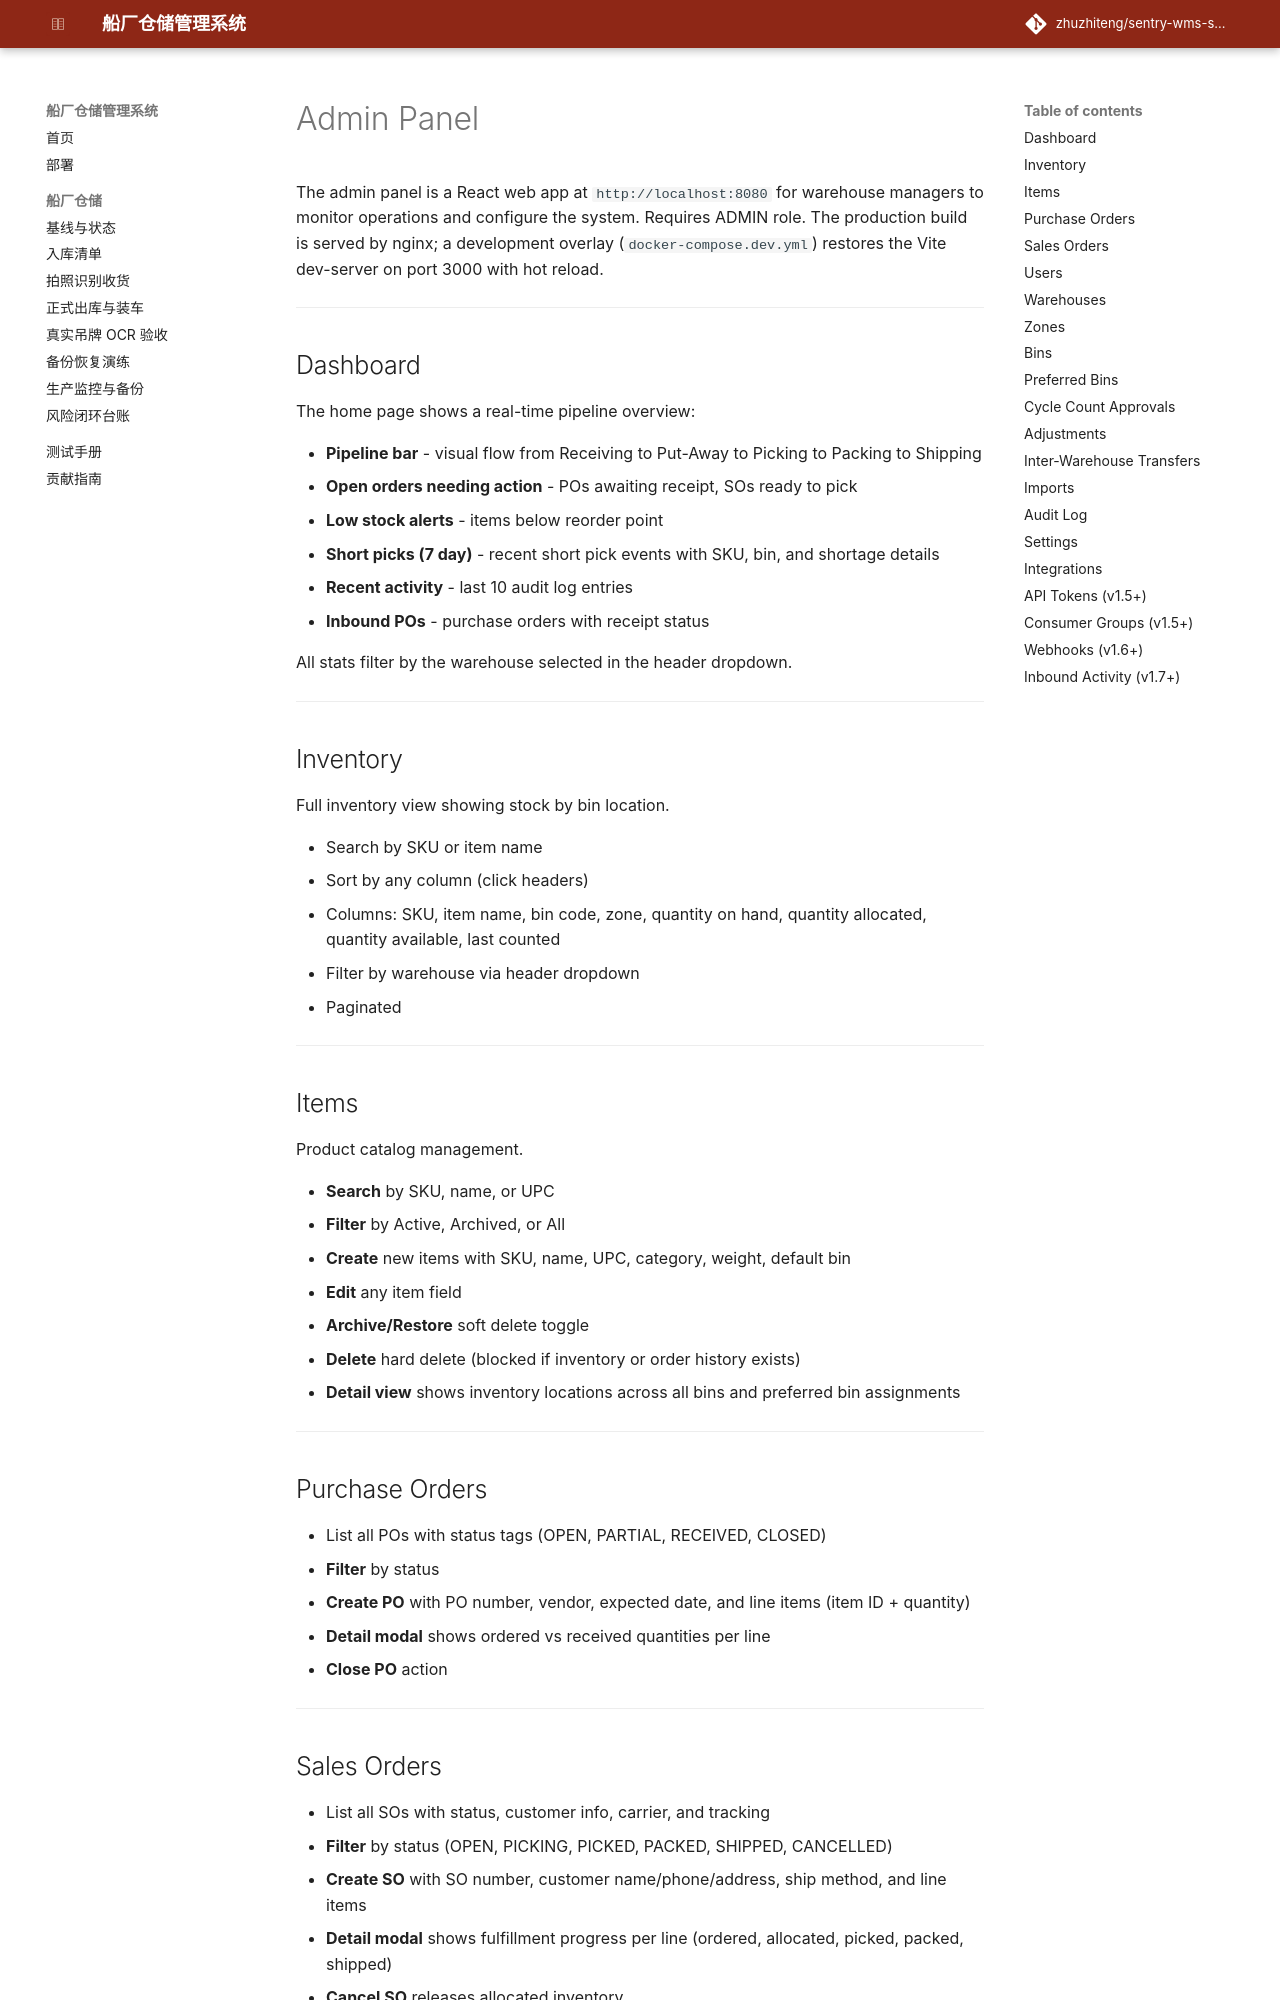

repository: zhuzhiteng/sentry-wms-shipyard · page: admin-panel/index.html · generator: mkdocs

# Admin Panel

The admin panel is a React web app at `http://localhost:8080` for warehouse managers to monitor operations and configure the system. Requires ADMIN role. The production build is served by nginx; a development overlay (`docker-compose.dev.yml`) restores the Vite dev-server on port 3000 with hot reload.

---

## Dashboard

<!-- TODO: Add screenshot -->

The home page shows a real-time pipeline overview:

- **Pipeline bar** - visual flow from Receiving to Put-Away to Picking to Packing to Shipping
- **Open orders needing action** - POs awaiting receipt, SOs ready to pick
- **Low stock alerts** - items below reorder point
- **Short picks (7 day)** - recent short pick events with SKU, bin, and shortage details
- **Recent activity** - last 10 audit log entries
- **Inbound POs** - purchase orders with receipt status

All stats filter by the warehouse selected in the header dropdown.

---

## Inventory

<!-- TODO: Add screenshot -->

Full inventory view showing stock by bin location.

- Search by SKU or item name
- Sort by any column (click headers)
- Columns: SKU, item name, bin code, zone, quantity on hand, quantity allocated, quantity available, last counted
- Filter by warehouse via header dropdown
- Paginated

---

## Items

<!-- TODO: Add screenshot -->

Product catalog management.

- **Search** by SKU, name, or UPC
- **Filter** by Active, Archived, or All
- **Create** new items with SKU, name, UPC, category, weight, default bin
- **Edit** any item field
- **Archive/Restore** soft delete toggle
- **Delete** hard delete (blocked if inventory or order history exists)
- **Detail view** shows inventory locations across all bins and preferred bin assignments

---

## Purchase Orders

<!-- TODO: Add screenshot -->

- List all POs with status tags (OPEN, PARTIAL, RECEIVED, CLOSED)
- **Filter** by status
- **Create PO** with PO number, vendor, expected date, and line items (item ID + quantity)
- **Detail modal** shows ordered vs received quantities per line
- **Close PO** action

---

## Sales Orders

<!-- TODO: Add screenshot -->

- List all SOs with status, customer info, carrier, and tracking
- **Filter** by status (OPEN, PICKING, PICKED, PACKED, SHIPPED, CANCELLED)
- **Create SO** with SO number, customer name/phone/address, ship method, and line items
- **Detail modal** shows fulfillment progress per line (ordered, allocated, picked, packed, shipped)
- **Cancel SO** releases allocated inventory

---

## Users

<!-- TODO: Add screenshot -->

- List all user accounts with role, warehouse assignments, and active status
- **Create user** with username, password, full name, role (ADMIN or USER)
- **Warehouse assignment** - multi-select warehouses the user can access
- **Module access** - field/API function grants plus shipyard receive and outbound permissions
- **Edit** any field including password reset
- **Delete** hard delete (cannot delete yourself or the last admin)

---

## Warehouses

<!-- TODO: Add screenshot -->

- List all warehouses with code, name, address, active status
- **Create** new warehouses
- **Edit** name and address
- **Delete** (blocked if warehouse has bins, zones, or inventory)

---
